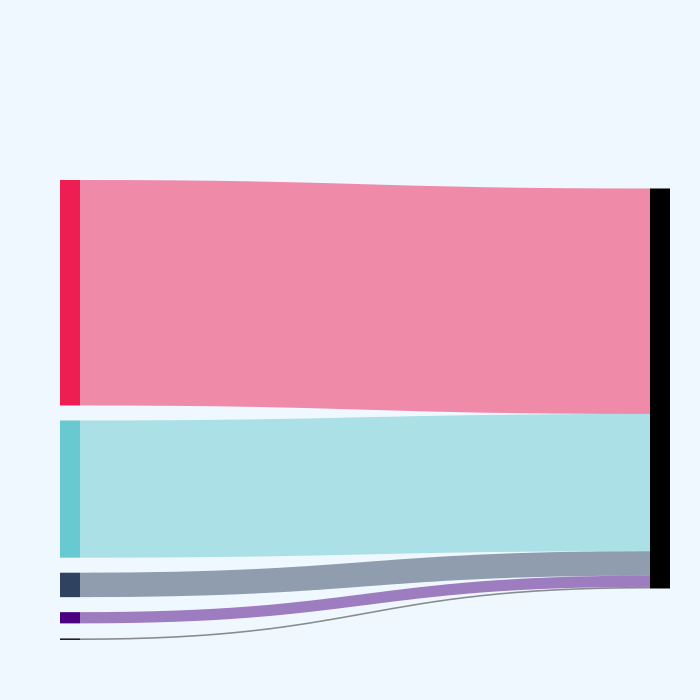

Source data for this figure (header and first rows):
, Source, %
0, Direct, 0.061
1, Search, 0.562
2, Mail, 0.004
3, Referrals, 0.342
4, Social, 0.028
5, Display Ads, 0.0
6, Total, 1.0
